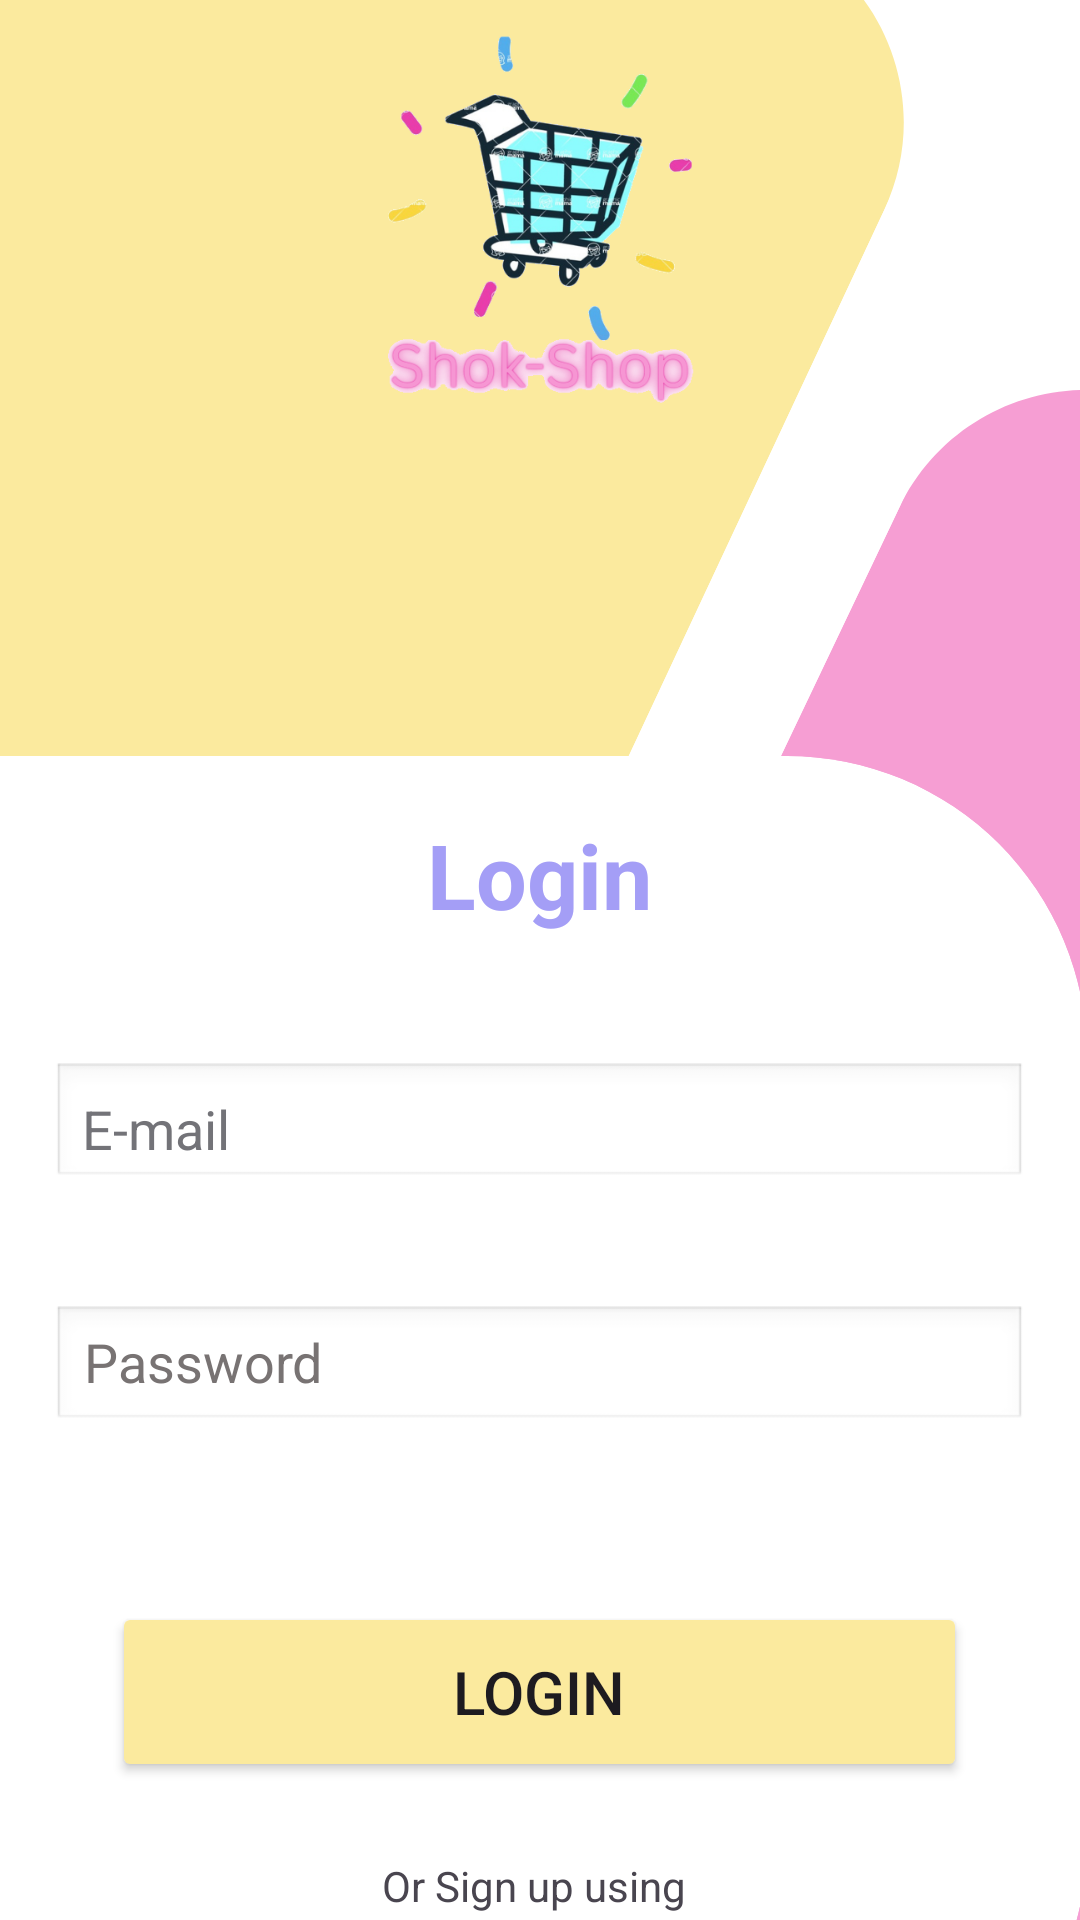

This screen was rendered from an Android layout file. Write that file and the resources it references.
<!-- AndroidManifest.xml: application theme Theme.Login_page_HM -->
<!-- res/layout/login_page_layout.xml -->
<?xml version="1.0" encoding="utf-8"?>
<androidx.constraintlayout.widget.ConstraintLayout
    xmlns:android="http://schemas.android.com/apk/res/android"
    xmlns:app="http://schemas.android.com/apk/res-auto"
    xmlns:tools="http://schemas.android.com/tools"
    android:id="@+id/main"
    android:layout_width="match_parent"
    android:layout_height="match_parent"
    android:background="@drawable/login_signup_background"
    tools:context=".Login_page">

    <RelativeLayout
        android:id="@+id/relativeLayout"
        android:layout_width="365dp"
        android:layout_height="462dp"
        android:layout_marginTop="252dp"
        android:background="@drawable/triangle_background"
        android:clipToOutline="true"
        android:padding="20dp"
        app:layout_constraintEnd_toEndOf="parent"
        app:layout_constraintHorizontal_bias="0.652"
        app:layout_constraintStart_toStartOf="parent"
        app:layout_constraintTop_toTopOf="parent">

        <TextView
            android:layout_width="wrap_content"
            android:layout_height="wrap_content"
            android:layout_alignParentTop="true"
            android:layout_centerHorizontal="true"
            android:layout_marginTop="-1dp"
            android:layout_marginBottom="20dp"
            android:text="Login"
            android:textColor="#A49EF6"
            android:textSize="30sp"
            android:textStyle="bold" />

        <EditText
            android:id="@+id/email_login"
            android:layout_width="match_parent"
            android:layout_height="42dp"
            android:layout_alignParentTop="true"
            android:layout_marginTop="82dp"
            android:background="@android:drawable/edit_text"
            android:ems="10"
            android:hint="E-mail"
            android:inputType="text"
            android:padding="10dp"
            android:textColor="@color/design_default_color_primary_variant"
            android:textColorHint="#737378"
            android:textStyle="normal" />

        <EditText
            android:id="@+id/password_login"
            android:layout_width="match_parent"
            android:layout_height="42dp"
            android:layout_below="@+id/email_login"
            android:layout_marginTop="39dp"
            android:background="@android:drawable/edit_text"
            android:ems="10"
            android:hint="Password"
            android:inputType="textPassword"
            android:textColorHint="#787373"
            android:textStyle="normal" />

        <TextView
            android:id="@+id/or_sign_up_text"
            android:layout_width="148dp"
            android:layout_height="wrap_content"
            android:layout_below="@+id/password_login"
            android:layout_alignParentStart="true"
            android:layout_alignParentEnd="true"
            android:layout_marginStart="110dp"
            android:layout_marginTop="142dp"
            android:layout_marginEnd="90dp"
            android:text="Or Sign up using" />

        <Button
            android:id="@+id/login_button_action"
            android:layout_width="307dp"
            android:layout_height="60dp"
            android:layout_below="@+id/password_login"
            android:layout_alignParentStart="true"
            android:layout_alignParentEnd="true"
            android:layout_marginStart="20dp"
            android:layout_marginTop="57dp"
            android:layout_marginEnd="20dp"
            android:backgroundTint="#fbea9e"
            android:text="LOGIN"
            android:textSize="20sp" />

        <TextView
            android:id="@+id/sign_up_text"
            android:layout_width="wrap_content"
            android:layout_height="wrap_content"
            android:layout_below="@+id/or_sign_up_text"
            android:layout_alignParentStart="true"
            android:layout_alignParentEnd="true"
            android:layout_marginStart="120dp"
            android:layout_marginTop="5dp"
            android:layout_marginEnd="130dp"
            android:clickable="true"
            android:focusable="true"
            android:gravity="center"
            android:text="Sign Up"
            android:textColor="@color/colorPrimaryDark"
            android:textSize="14sp"
            android:textStyle="bold" />

    </RelativeLayout>


</androidx.constraintlayout.widget.ConstraintLayout>
<!-- resources referenced by this layout -->
<resources>
  <color name="colorPrimaryDark">#6D6B6B</color>
  <!-- drawable login_signup_background: png bitmap (drawable, 125953 bytes) -->
  <!-- drawable triangle_background (drawable) -->
  <?xml version="1.0" encoding="utf-8"?>
  
  <shape xmlns:android="http://schemas.android.com/apk/res/android"
      android:shape="rectangle">
  
      <solid android:color="@color/colorPrimary"/>
  
      <corners android:topLeftRadius="0dp"
          android:topRightRadius="100dp"
          android:bottomLeftRadius="100dp"
          android:bottomRightRadius="100dp"/>
  
  </shape>
  <style name="Theme.Login_page_HM" parent="Base.Theme.Login_page_HM" />
  <color name="colorPrimary">#FFFFFF</color>
  <style name="Base.Theme.Login_page_HM" parent="Theme.Material3.DayNight.NoActionBar">
          
          
      </style>
</resources>
